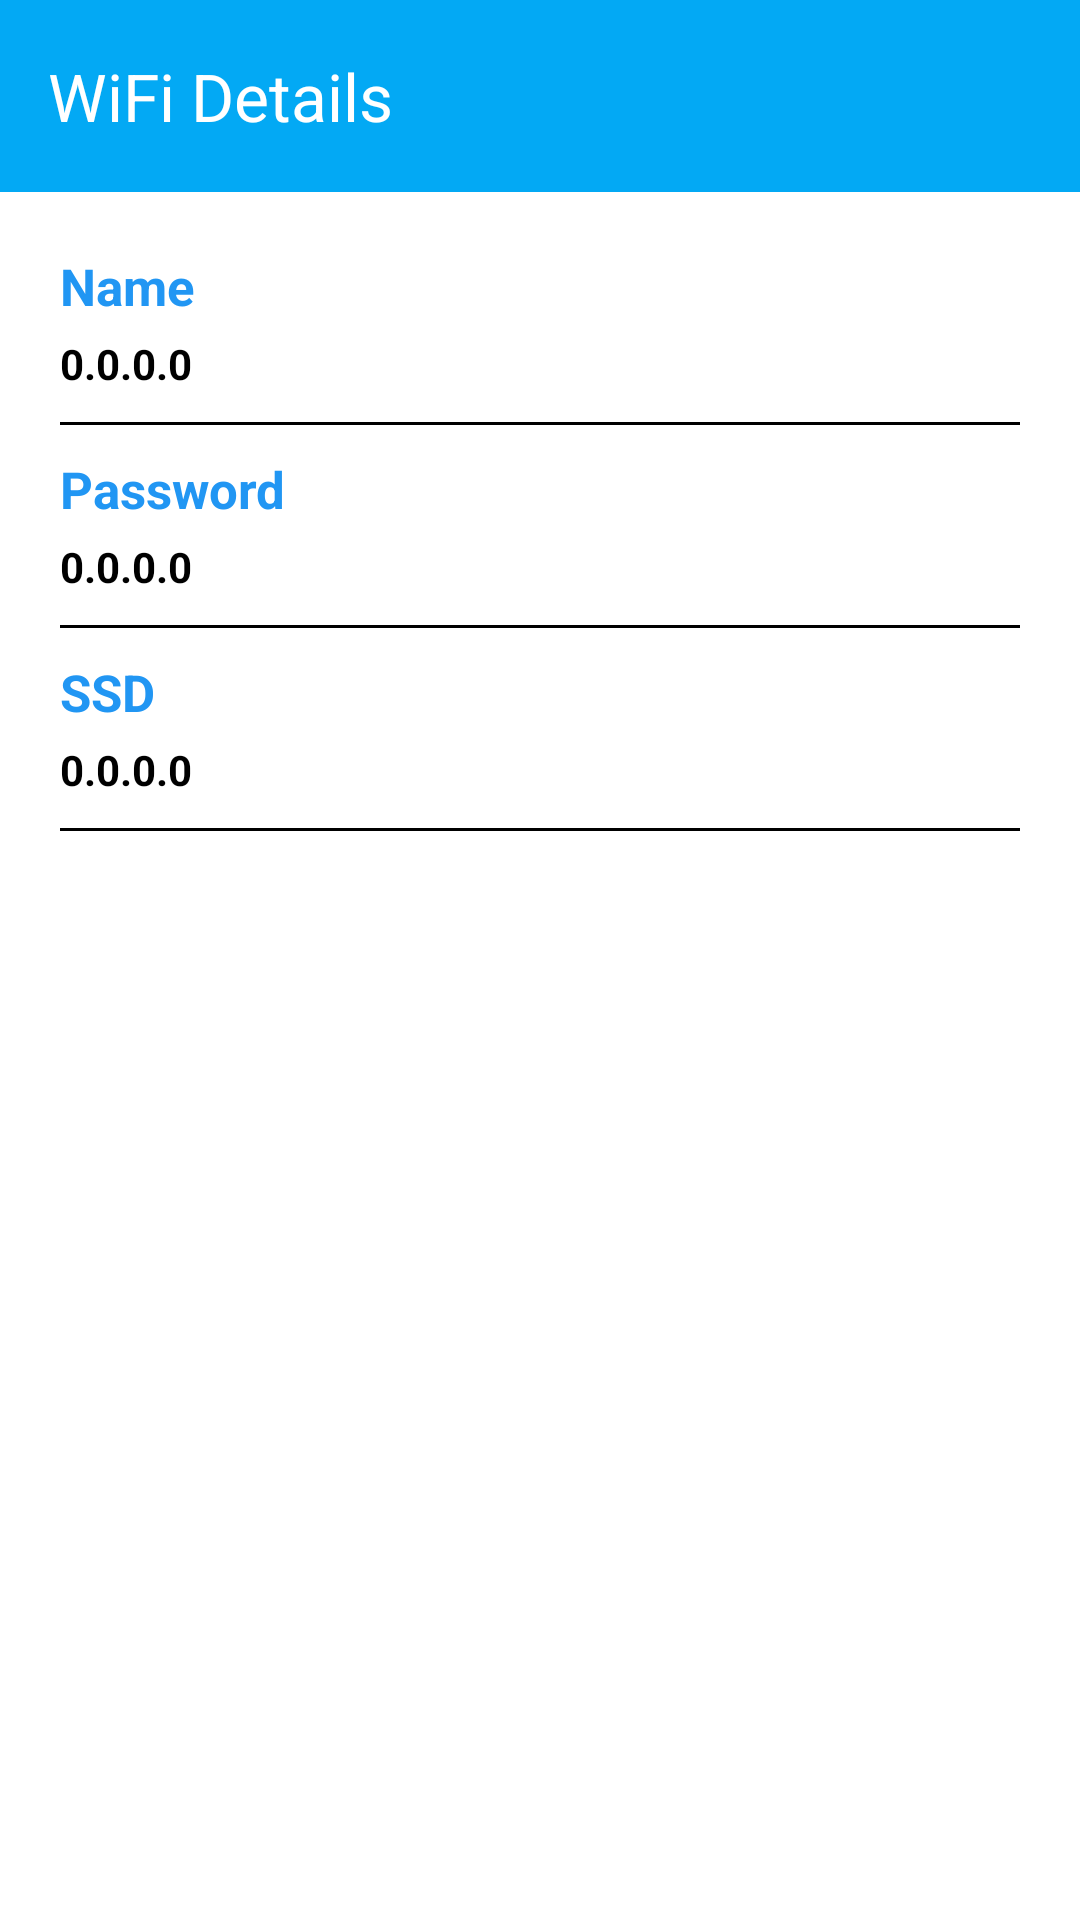

Android layout source for this screen:
<!-- AndroidManifest.xml: application theme Theme.WiFiMonitor -->
<!-- res/layout/activity_qrdata.xml -->
<?xml version="1.0" encoding="utf-8"?>
<androidx.constraintlayout.widget.ConstraintLayout xmlns:android="http://schemas.android.com/apk/res/android"
    xmlns:app="http://schemas.android.com/apk/res-auto"
    xmlns:tools="http://schemas.android.com/tools"
    android:layout_width="match_parent"
    android:layout_height="match_parent"
    android:background="@color/white"
    tools:context=".QRDataActivity">
    <LinearLayout

        android:layout_width="match_parent"
        android:layout_height="match_parent"

        android:orientation="vertical"
        app:layout_constraintEnd_toEndOf="parent"
        app:layout_constraintStart_toStartOf="parent"
        app:layout_constraintTop_toTopOf="parent"
        >
    <com.google.android.material.appbar.AppBarLayout
        android:id="@+id/tool"
        android:layout_width="match_parent"
        android:layout_height="wrap_content"
        android:theme="@style/ThemeOverlay.AppCompat.Dark.ActionBar"
        app:layout_constraintEnd_toEndOf="parent"
        app:layout_constraintStart_toStartOf="parent"
        app:layout_constraintTop_toTopOf="parent"
       >

        <com.google.android.material.appbar.MaterialToolbar
            android:id="@+id/toolbar"
            android:layout_width="match_parent"
            android:layout_height="?attr/actionBarSize"
            android:background="#03A9F4"
            app:layout_scrollFlags="scroll|enterAlways"
            app:popupTheme="@style/ThemeOverlay.AppCompat.Light"
            app:title="WiFi Details"
            app:titleTextColor="@android:color/white" />

    </com.google.android.material.appbar.AppBarLayout>
    <LinearLayout
        android:layout_marginTop="10dp"
        android:layout_marginLeft="20dp"
        android:layout_width="match_parent"
        android:layout_height="match_parent"
        android:layout_marginRight="20dp"
        android:orientation="vertical"
        app:layout_constraintEnd_toEndOf="parent"
        app:layout_constraintStart_toStartOf="parent"
        app:layout_constraintTop_toTopOf="parent"
        >

        <LinearLayout
            android:layout_width="match_parent"
            android:layout_height="wrap_content"
            android:orientation="vertical"
            android:layout_marginTop="10dp"
            >

            <TextView
                android:id="@+id/name"
                android:layout_width="match_parent"
                android:layout_height="wrap_content"
                android:text="Name"
                android:textSize="17dp"
                android:textStyle="bold"
                android:textColor="#2196F3"
                />

            <TextView
                android:layout_marginTop="5dp"
                android:id="@+id/nametext"
                android:layout_width="match_parent"
                android:layout_height="wrap_content"
                android:textColor="@color/black"
                android:textStyle="bold"
                android:text="0.0.0.0" />
            <View
                android:layout_marginTop="10dp"
                android:layout_width="match_parent"
                android:layout_height="1dp"
                android:background="@color/black"/>
        </LinearLayout>
        <LinearLayout
            android:layout_width="match_parent"
            android:layout_height="wrap_content"
            android:orientation="vertical"
            android:layout_marginTop="10dp"
            >

            <TextView
                android:id="@+id/password"
                android:layout_width="match_parent"
                android:layout_height="wrap_content"
                android:text="Password"
                android:textSize="17dp"
                android:textStyle="bold"
                android:textColor="#2196F3"
                />

            <TextView
                android:layout_marginTop="5dp"
                android:id="@+id/passwordtext"
                android:layout_width="match_parent"
                android:layout_height="wrap_content"
                android:textColor="@color/black"
                android:textStyle="bold"
                android:text="0.0.0.0" />
            <View
                android:layout_marginTop="10dp"
                android:layout_width="match_parent"
                android:layout_height="1dp"
                android:background="@color/black"/>
        </LinearLayout>
        <LinearLayout
            android:layout_width="match_parent"
            android:layout_height="wrap_content"
            android:orientation="vertical"
            android:layout_marginTop="10dp"
            >

            <TextView
                android:id="@+id/ip"
                android:layout_width="match_parent"
                android:layout_height="wrap_content"
                android:text="SSD"
                android:textSize="17dp"
                android:textStyle="bold"
                android:textColor="#2196F3"
                />

            <TextView
                android:layout_marginTop="5dp"
                android:id="@+id/ssdtext"
                android:layout_width="match_parent"
                android:layout_height="wrap_content"
                android:textColor="@color/black"
                android:textStyle="bold"
                android:text="0.0.0.0" />
            <View
                android:layout_marginTop="10dp"
                android:layout_width="match_parent"
                android:layout_height="1dp"
                android:background="@color/black"/>
        </LinearLayout>
    </LinearLayout>
    </LinearLayout>
</androidx.constraintlayout.widget.ConstraintLayout>
<!-- resources referenced by this layout -->
<resources>
  <style name="Theme.WiFiMonitor" parent="Base.Theme.WiFiMonitor" />
  <style name="Base.Theme.WiFiMonitor" parent="Theme.Material3.DayNight.NoActionBar">
          
          
      </style>
  <!-- not gathered from this repository: default colours our renderer supplied (Android Studio template values) -->
  <color name="black">#FF000000</color>
  <color name="white">#FFFFFFFF</color>
</resources>
